Photos from the image-classification dataset "maize-status-prediction" in the GitHub repository Eng-Janvier/maize-status-prediction. Its 2 classes are: FAW, health.

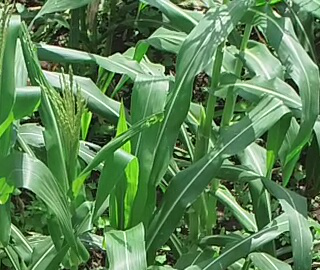
Label: health

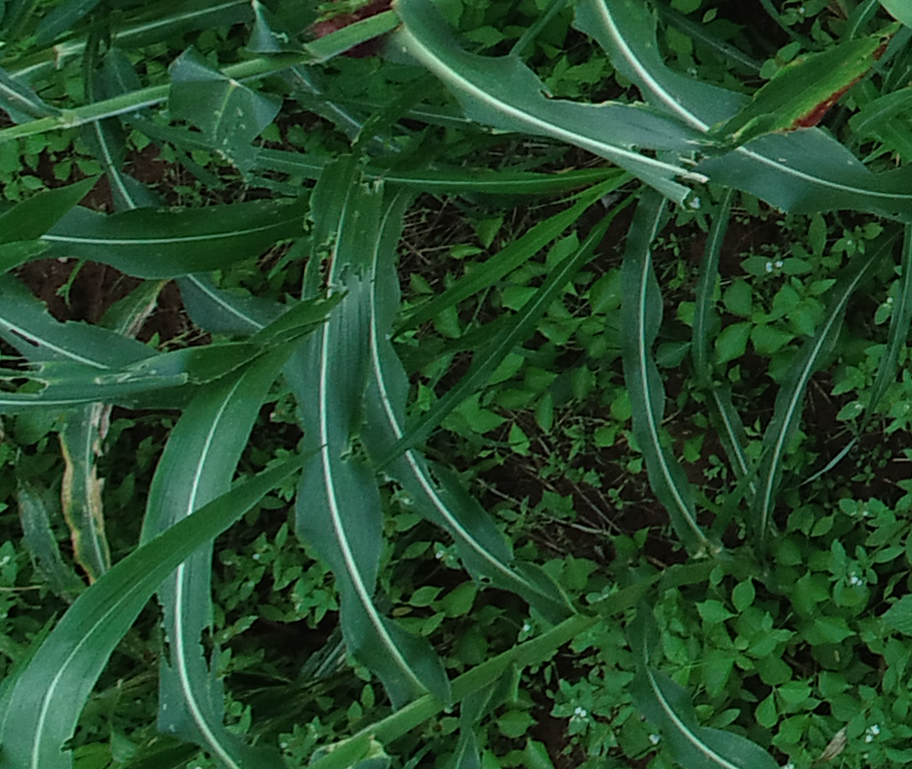
Label: FAW

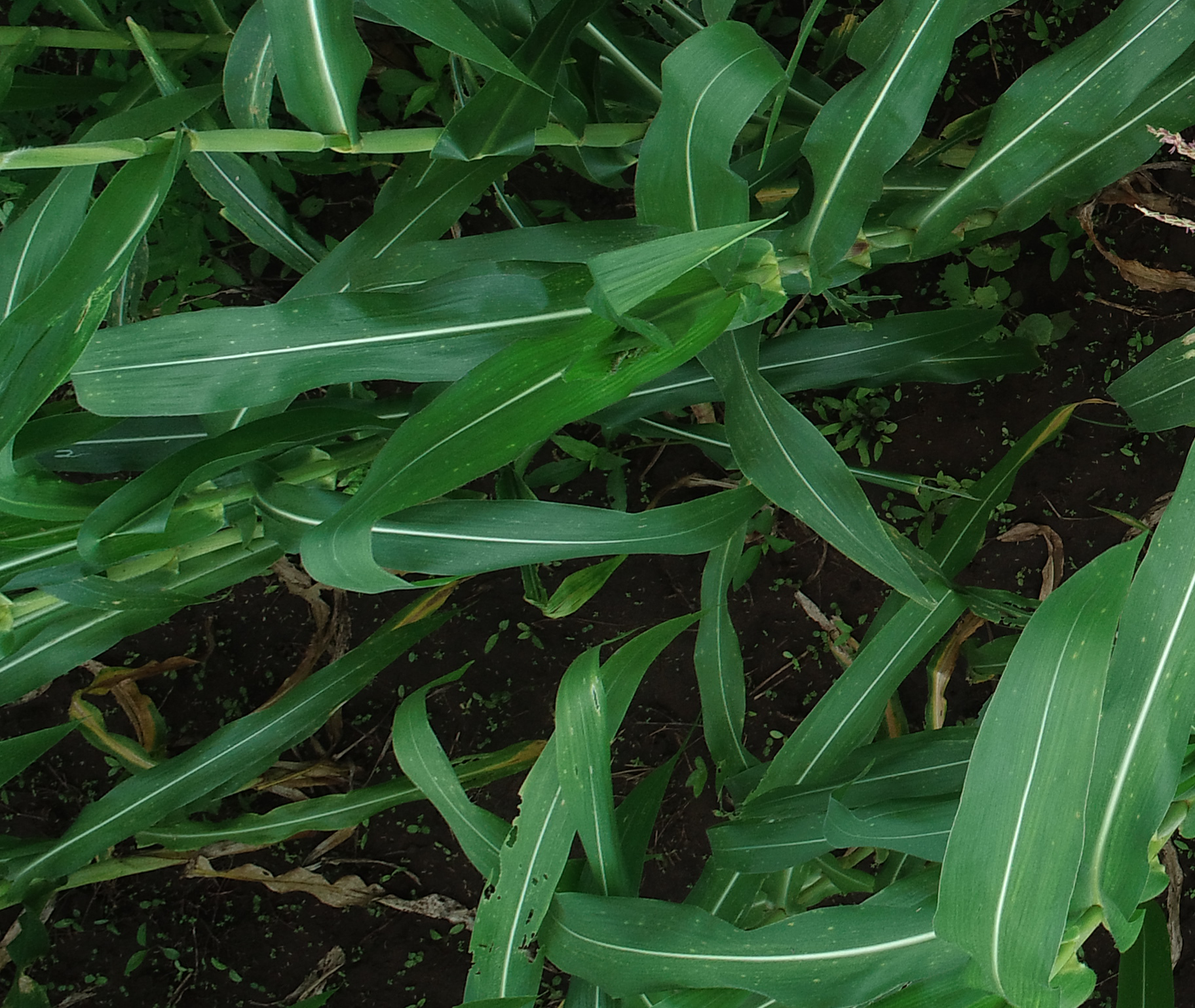
Label: health

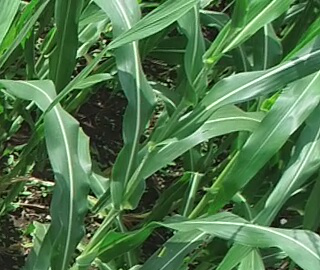
Label: health

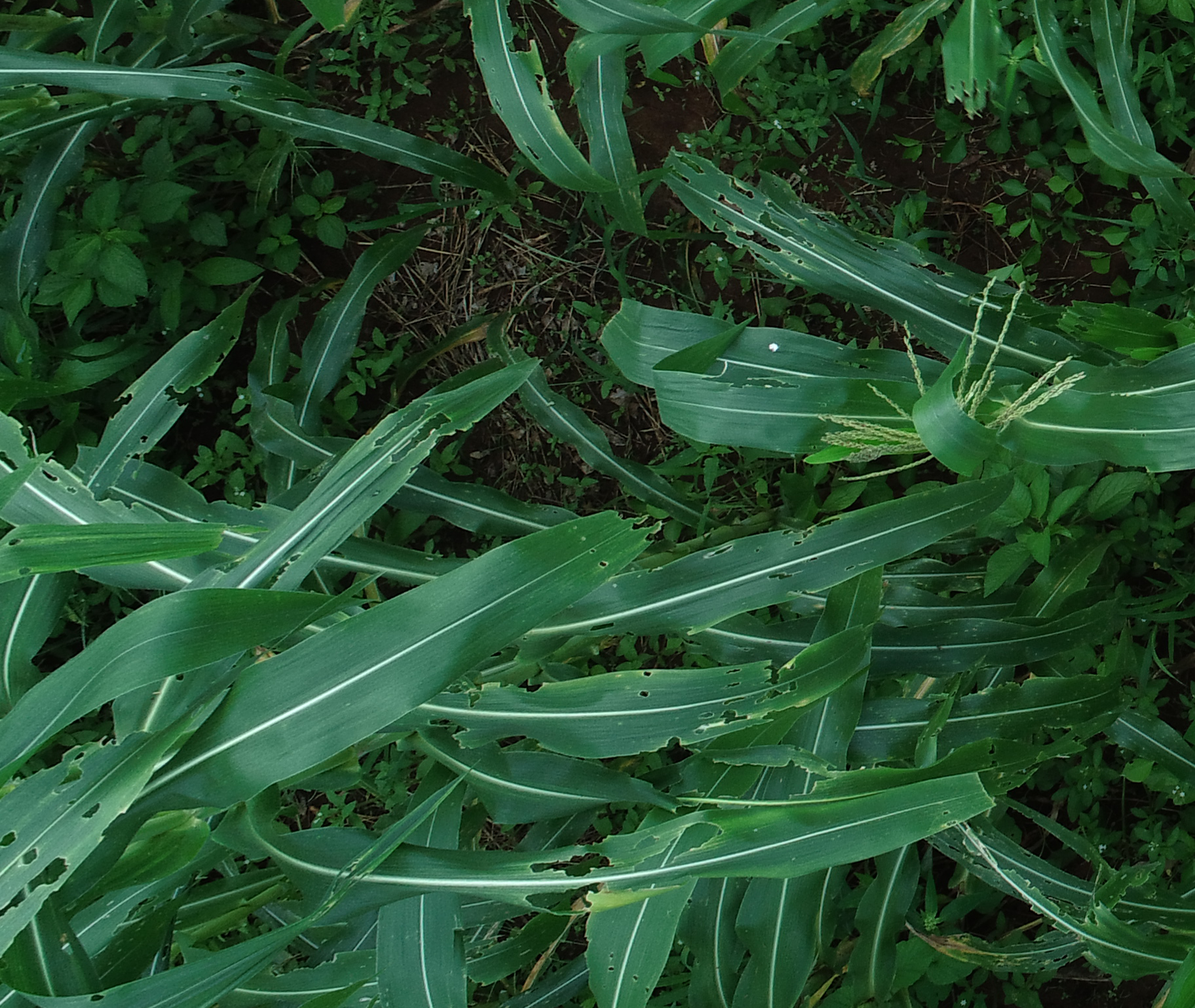
Label: FAW

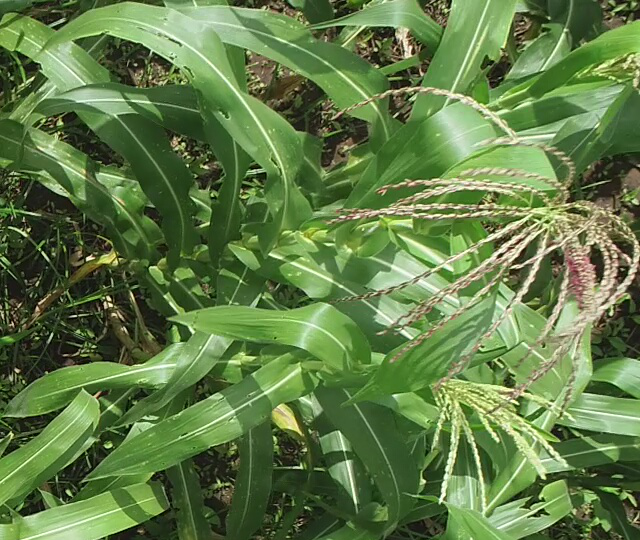
Label: health
